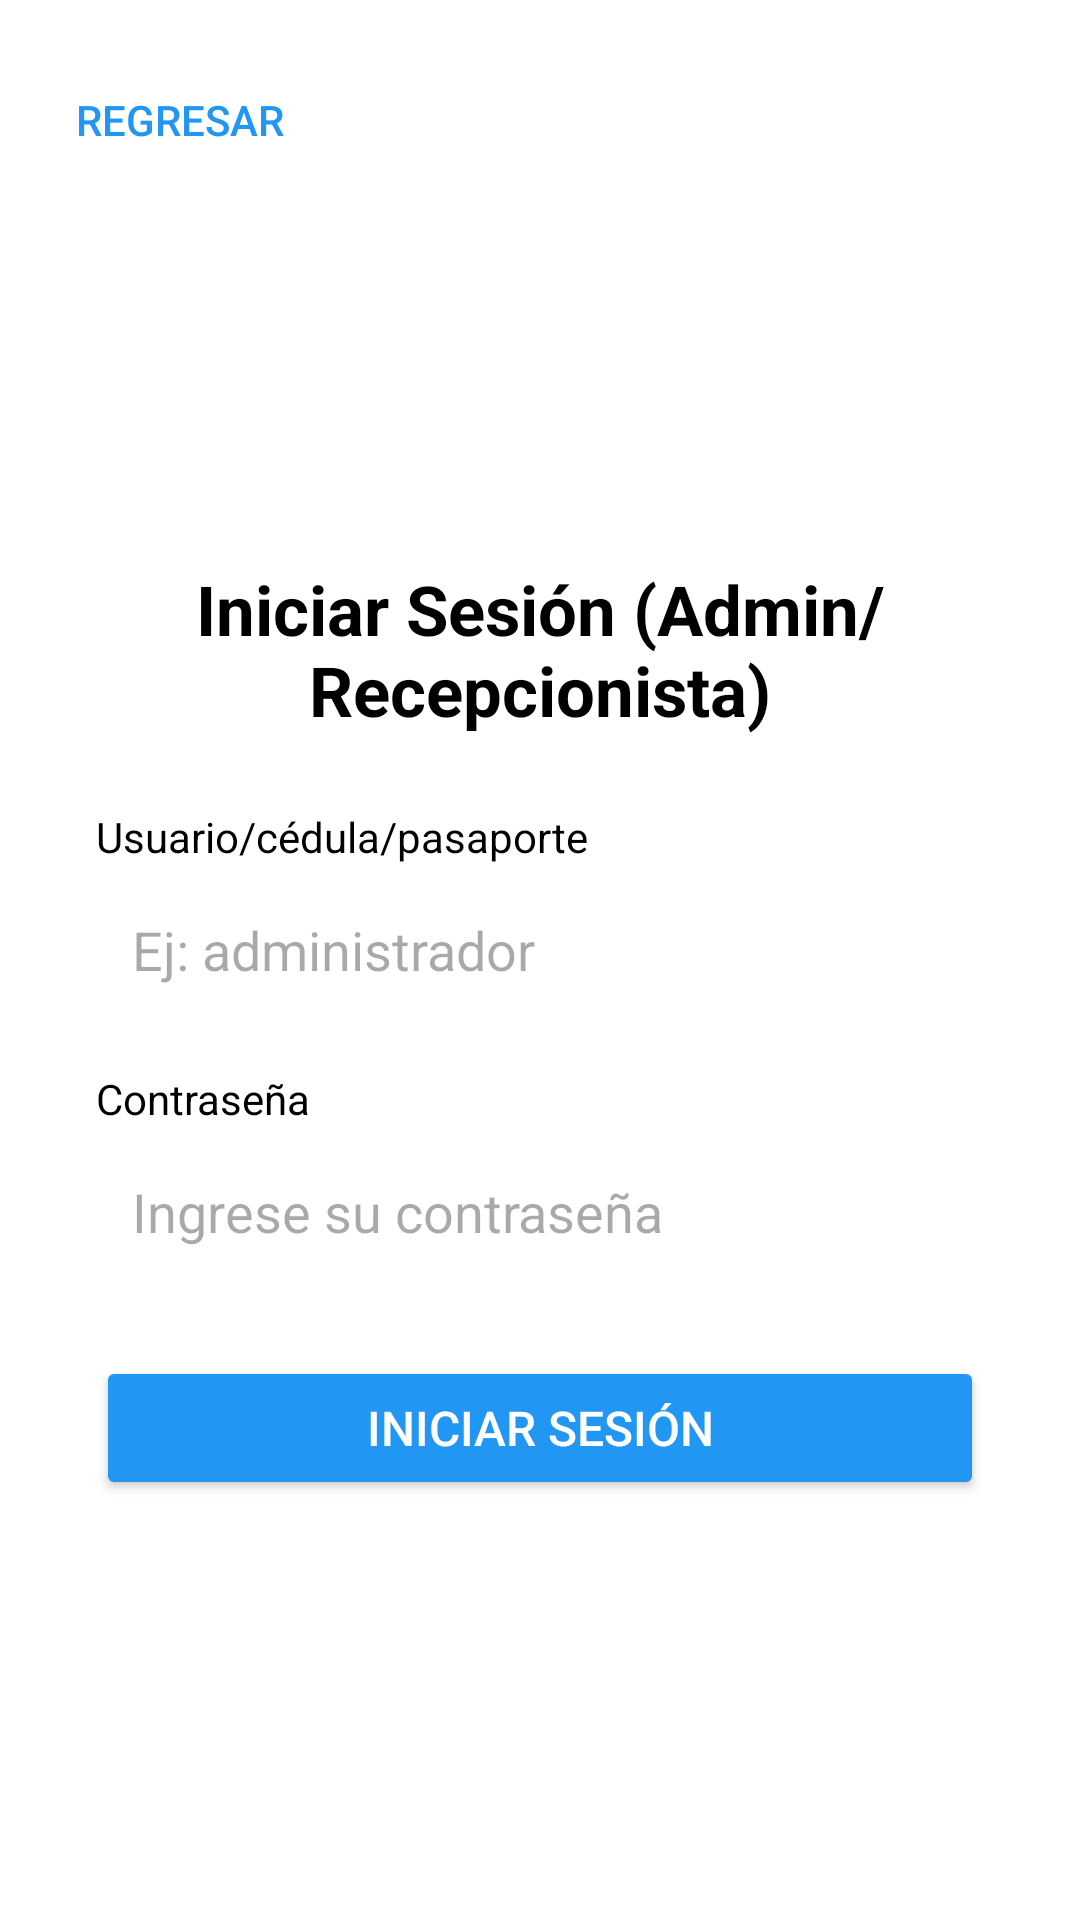

Write the Android layout XML for this screen, with the resource values it uses.
<!-- AndroidManifest.xml: application theme Theme.AppDoctorNow -->
<!-- res/layout/activity_login_admin.xml -->
<?xml version="1.0" encoding="utf-8"?>
<RelativeLayout xmlns:android="http://schemas.android.com/apk/res/android"
    xmlns:app="http://schemas.android.com/apk/res-auto"
    xmlns:tools="http://schemas.android.com/tools"
    android:layout_width="match_parent"
    android:layout_height="match_parent"
    android:background="@android:color/white"
    android:padding="16dp">

    
    <Button
        android:id="@+id/btnRegresarLoginAdmin"
        android:layout_width="wrap_content"
        android:layout_height="wrap_content"
        android:text="Regresar"
        android:textSize="14sp"
        android:textColor="@color/azul_medico"
        android:background="?attr/selectableItemBackgroundBorderless"
        android:padding="8dp"
        android:layout_alignParentStart="true"
        android:layout_alignParentTop="true"
        android:layout_marginBottom="16dp" />

    
    <ScrollView
        android:layout_width="match_parent"
        android:layout_height="match_parent"
        android:fillViewport="true"
        android:layout_below="@id/btnRegresarLoginAdmin"> 

        <LinearLayout
            android:layout_width="match_parent"
            android:layout_height="wrap_content"
            android:orientation="vertical"
            android:gravity="center"
            android:layout_gravity="center"
            android:padding="16dp">

            
            <TextView
                android:id="@+id/tvTituloAdmin"
                android:layout_width="match_parent"
                android:layout_height="wrap_content"
                android:text="Iniciar Sesión (Admin/Recepcionista)"
                android:textSize="23sp"
                android:textColor="@android:color/black"
                android:textStyle="bold"
                android:gravity="center"
                android:layout_marginBottom="24dp"/>

            
            <TextView
                android:layout_width="match_parent"
                android:layout_height="wrap_content"
                android:text="Usuario/cédula/pasaporte"
                android:textSize="14sp"
                android:textColor="@android:color/black"
                android:layout_marginBottom="4dp" />

            <EditText
                android:id="@+id/etNumeroIdentificacionAdmin"
                android:layout_width="match_parent"
                android:layout_height="wrap_content"
                android:hint="Ej: administrador"
                android:inputType="number"
                android:background="@drawable/edittext_background"
                android:padding="12dp"
                android:layout_marginBottom="16dp" />

            
            <TextView
                android:layout_width="match_parent"
                android:layout_height="wrap_content"
                android:text="Contraseña"
                android:textSize="14sp"
                android:textColor="@android:color/black"
                android:layout_marginBottom="4dp" />

            <EditText
                android:id="@+id/etContraseñaAdmin"
                android:layout_width="match_parent"
                android:layout_height="wrap_content"
                android:hint="Ingrese su contraseña"
                android:inputType="textPassword"
                android:background="@drawable/edittext_background"
                android:padding="12dp"
                android:layout_marginBottom="24dp" />

            
            <Button
                android:id="@+id/btnLoginAdmin"
                android:layout_width="match_parent"
                android:layout_height="wrap_content"
                android:text="Iniciar Sesión"
                android:textSize="16sp"
                android:textColor="@android:color/white"
                android:backgroundTint="@color/azul_medico"
                android:padding="12dp"
                android:layout_marginBottom="16dp" />

            
            <TextView
                android:id="@+id/tvMensajeErrorAdmin"
                android:layout_width="match_parent"
                android:layout_height="wrap_content"
                android:textColor="@android:color/holo_red_dark"
                android:visibility="gone"
                android:gravity="center"
                android:layout_marginTop="8dp" />

        </LinearLayout>
    </ScrollView>
</RelativeLayout>
<!-- resources referenced by this layout -->
<resources>
  <color name="azul_medico">#2196F3</color>
  <style name="Theme.AppDoctorNow" parent="Base.Theme.AppDoctorNow" />
  <style name="Base.Theme.AppDoctorNow" parent="Theme.Material3.DayNight.NoActionBar">
          
          
      </style>
</resources>
